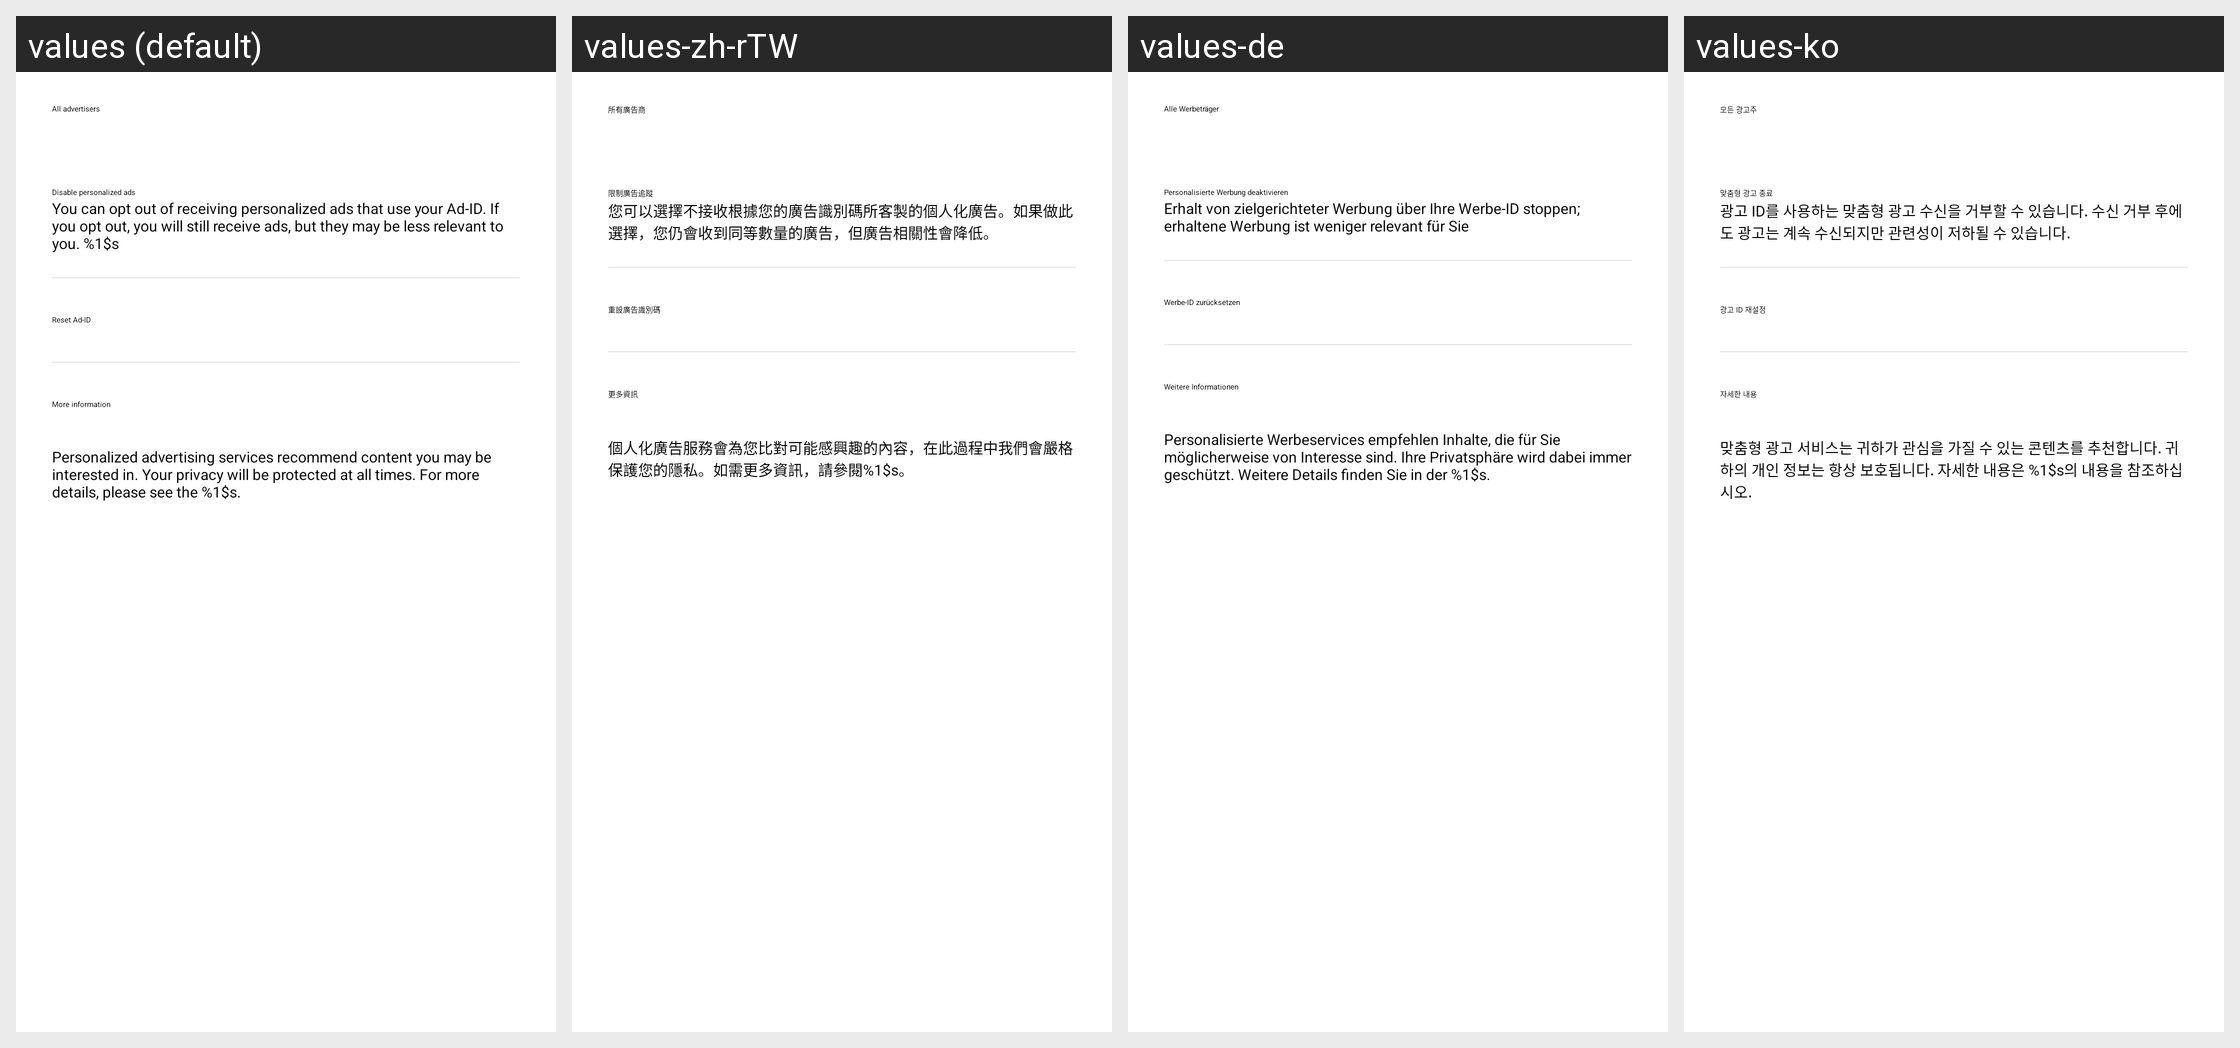

Here is an Android app screen in its default locale and in the app's own translations. Write out the translated-string differences for the strings that appear on this screen.
Android screen res/layout/opendevice_oaid_setting.xml rendered under 4 locales, left to right: values (default), values-zh-rTW, values-de, values-ko. Device: Nexus 5 (rendered at 1080×1920; each locale shown at half size, 540×960, under a caption strip naming it); theme P4.Theme.CustomActionBar.
Other locales in the repository, not shown: values-af, values-am, values-ar, values-as, values-az, values-be, values-bg, values-bn, values-bs, values-ca, values-cs, values-da, values-el, values-en, values-en-rGB, values-en-rIN, values-es, values-es-rUS, values-et, values-eu, values-fa, values-fi, values-fil, values-fr, values-fr-rCA, values-gl, values-gu, values-hi, values-hr, values-hu, values-hy, values-in, values-is, values-it, values-iw, values-ja, values-ka, values-kk, values-km, values-kn, values-ku, values-ku-rIQ, values-ky, values-lo, values-lt, values-lv, values-mk, values-ml, values-mn, values-mr, values-ms, values-my, values-ne, values-nl, values-no, values-or, values-pa, values-pa-rPK, values-pl, values-pt, values-pt-rPT, values-ro, values-ru, values-si, values-sk, values-sl, values-sq, values-sr, values-sv, values-sw, values-ta, values-te, values-tg, values-th, values-tk, values-tr, values-uk, values-ur, values-uz, values-vi, values-zh, values-zh-rHK, values-zu.
Strings drawn on this screen, with the default value and each locale's value (text and hints the layout hard-codes, and strings that could not be matched under every locale, appear in the picture but are not listed):

opendevice_all_advertisers
  values: All advertisers
  values-zh-rTW: 所有廣告商
  values-de: Alle Werbeträger
  values-ko: 모든 광고주

opendevice_limit_ad_tracking
  values: Disable personalized ads
  values-zh-rTW: 限制廣告追蹤
  values-de: Personalisierte Werbung deaktivieren
  values-ko: 맞춤형 광고 종료

opendevice_item_reset_ad_des
  values: You can opt out of receiving personalized ads that use your Ad-ID. If you opt out, you will still receive ads, but they may be less relevant to you. %1$s
  values-zh-rTW: 您可以選擇不接收根據您的廣告識別碼所客製的個人化廣告。如果做此選擇，您仍會收到同等數量的廣告，但廣告相關性會降低。
  values-de: Erhalt von zielgerichteter Werbung über Ihre Werbe-ID stoppen; erhaltene Werbung ist weniger relevant für Sie
  values-ko: 광고 ID를 사용하는 맞춤형 광고 수신을 거부할 수 있습니다. 수신 거부 후에도 광고는 계속 수신되지만 관련성이 저하될 수 있습니다.

opendevice_item_reset_ad
  values: Reset Ad-ID
  values-zh-rTW: 重設廣告識別碼
  values-de: Werbe-ID zurücksetzen
  values-ko: 광고 ID 재설정

opendevice_item_more_settings
  values: More information
  values-zh-rTW: 更多資訊
  values-de: Weitere Informationen
  values-ko: 자세한 내용

opendevice_privacy_desc
  values: Personalized advertising services recommend content you may be interested in. Your privacy will be protected at all times. For more details, please see the %1$s.
  values-zh-rTW: 個人化廣告服務會為您比對可能感興趣的內容，在此過程中我們會嚴格保護您的隱私。如需更多資訊，請參閱%1$s。
  values-de: Personalisierte Werbeservices empfehlen Inhalte, die für Sie möglicherweise von Interesse sind. Ihre Privatsphäre wird dabei immer geschützt. Weitere Details finden Sie in der %1$s.
  values-ko: 맞춤형 광고 서비스는 귀하가 관심을 가질 수 있는 콘텐츠를 추천합니다. 귀하의 개인 정보는 항상 보호됩니다. 자세한 내용은 %1$s의 내용을 참조하십시오.
